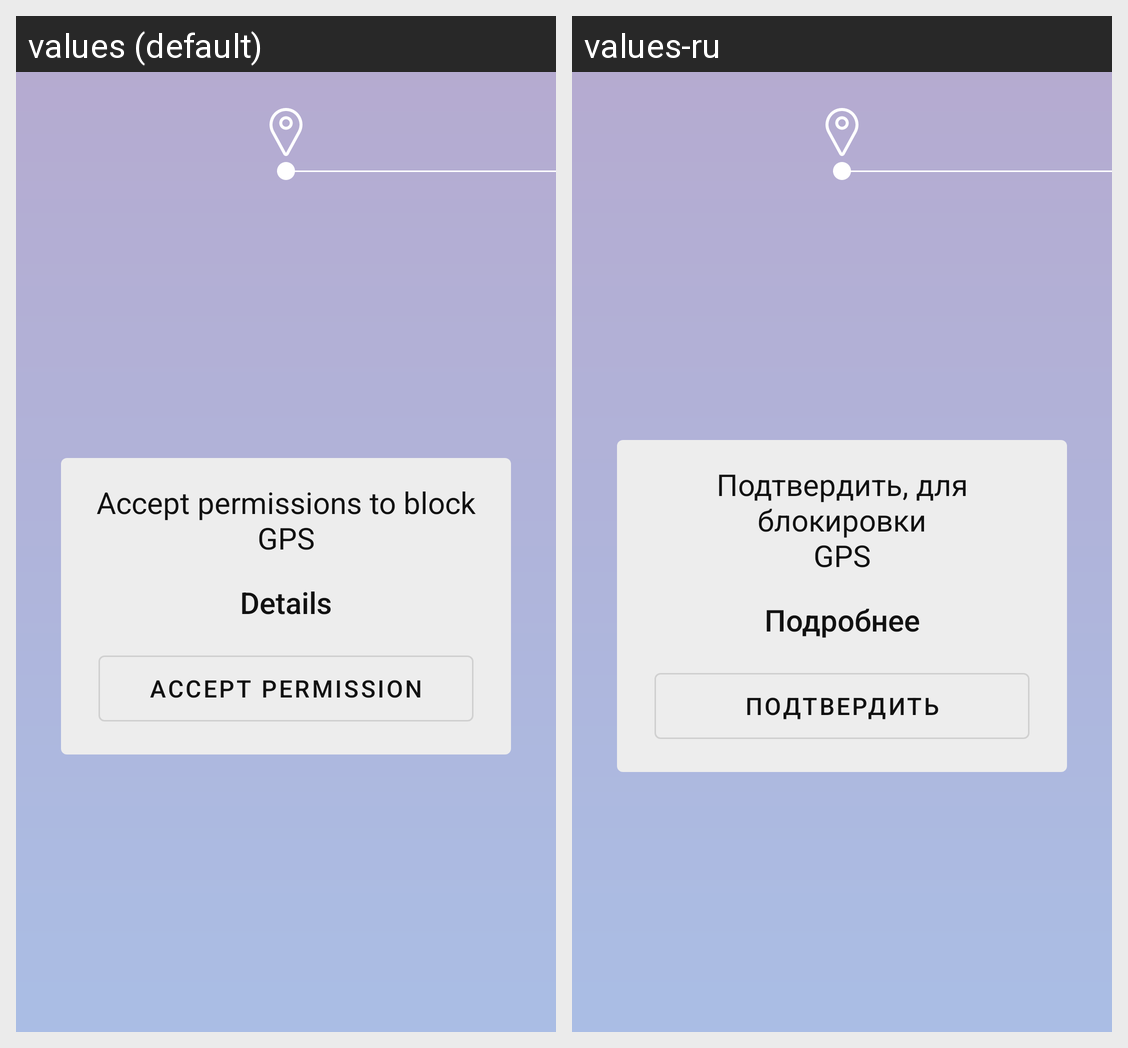

For this localized Android screen grid, give each drawn string resource with its value in every locale shown.
Android screen res/layout/fragment_location_permissions.xml rendered under 2 locales, left to right: values (default), values-ru. Device: Nexus 5 (rendered at 1080×1920; each locale shown at half size, 540×960, under a caption strip naming it); theme AppTheme.
Strings drawn on this screen, with the default value and each locale's value (text and hints the layout hard-codes, and strings that could not be matched under every locale, appear in the picture but are not listed):

gps_permissions_text
  values: Accept permissions to block
      GPS
  values-ru: Подтвердить, для блокировки
      GPS

details
  values: Details
  values-ru: Подробнее

accept_permission
  values: Accept permission
  values-ru: Подтвердить
